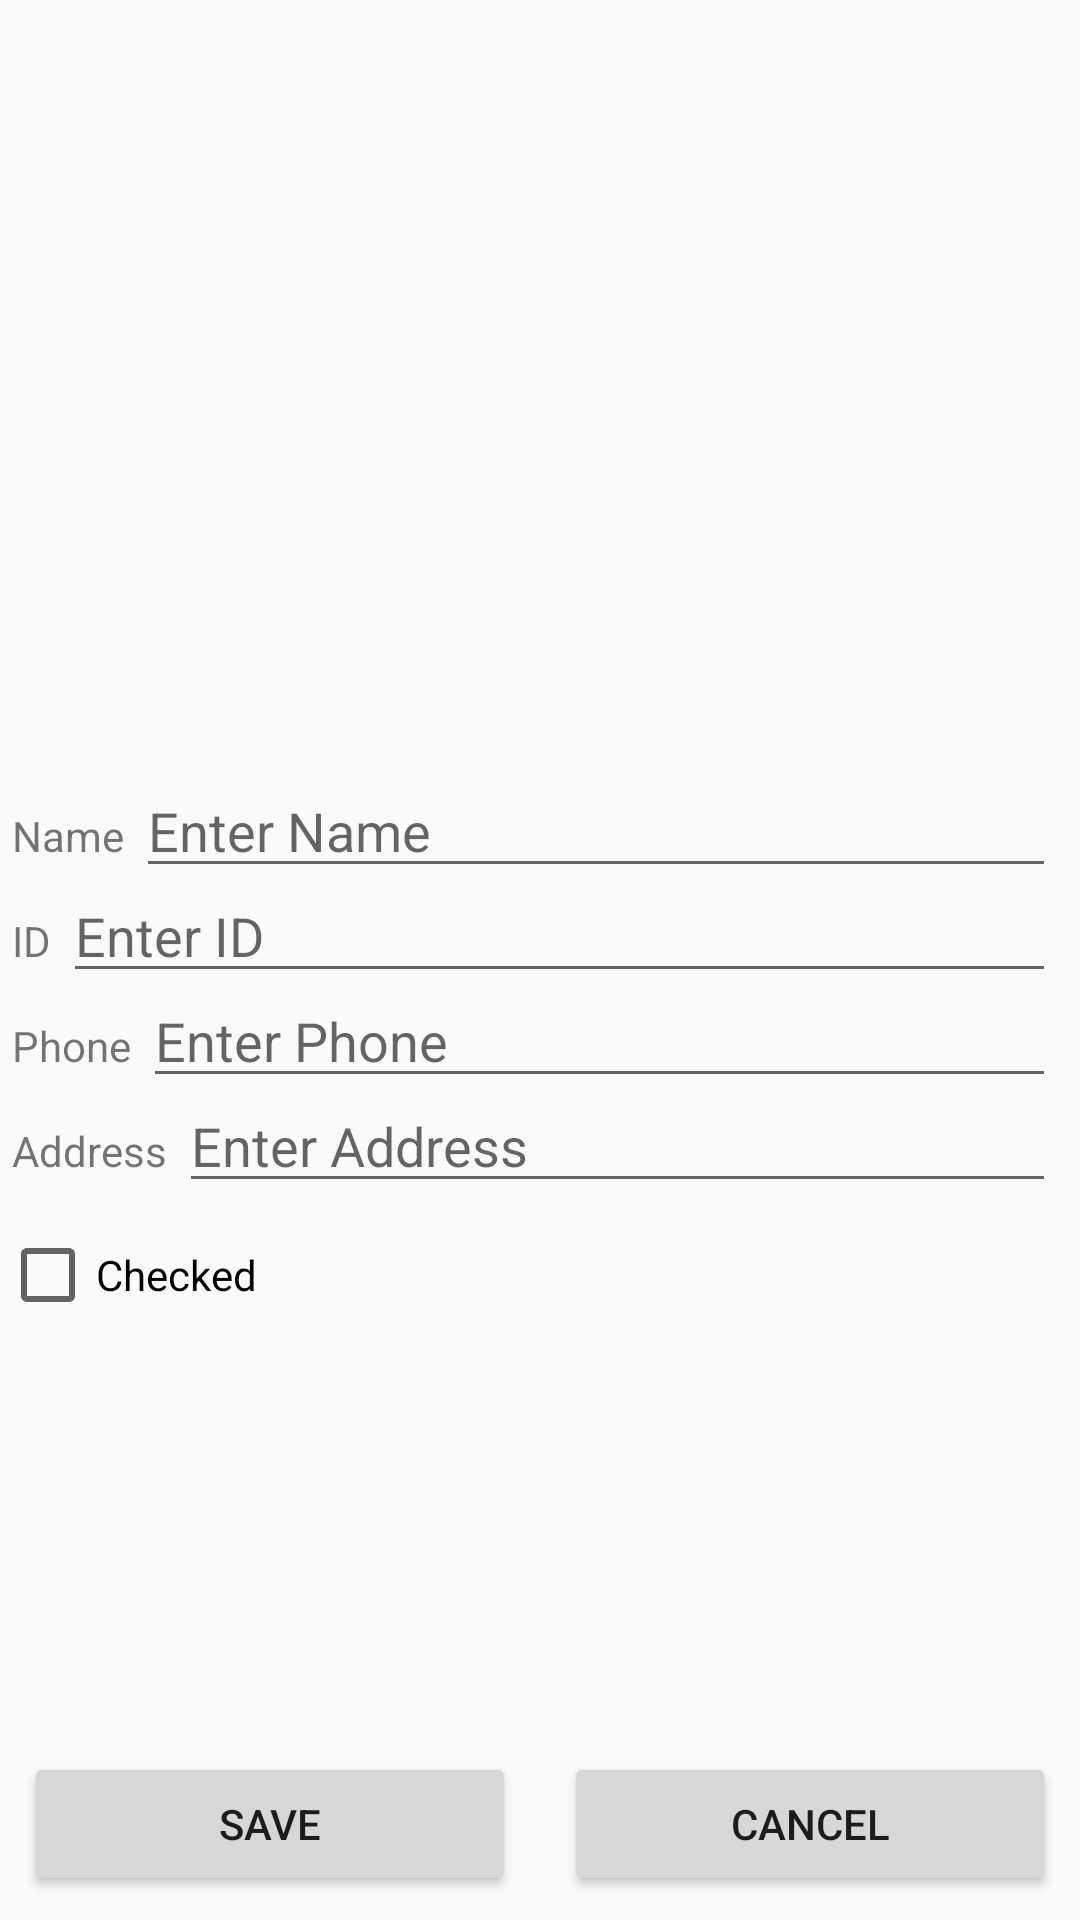

Here is an Android app screen rendered from its layout file. Give the layout XML and the strings, colors and styles it references.
<!-- AndroidManifest.xml: application theme Theme.AppCompat.DayNight.DarkActionBar -->
<!-- res/layout/activity_add_student.xml -->
<?xml version="1.0" encoding="utf-8"?>
<androidx.constraintlayout.widget.ConstraintLayout
    xmlns:android="http://schemas.android.com/apk/res/android"
    xmlns:app="http://schemas.android.com/apk/res-auto"
    xmlns:tools="http://schemas.android.com/tools"
    android:id="@+id/main"
    android:layout_width="match_parent"
    android:layout_height="match_parent"
    tools:context=".AddStudentActivity">

    <ImageView
        android:id="@+id/add_student_avatar_image_view"
        android:layout_width="0dp"
        android:layout_height="253dp"
        android:scaleType="centerInside"
        app:layout_constraintEnd_toEndOf="parent"
        app:layout_constraintStart_toStartOf="parent"
        app:layout_constraintTop_toTopOf="parent"
        app:srcCompat="@drawable/avatar" />

    <TextView
        android:id="@+id/textView"
        android:layout_width="wrap_content"
        android:layout_height="wrap_content"
        android:layout_marginStart="4dp"
        android:layout_marginTop="16dp"
        android:text="Name"
        app:layout_constraintStart_toStartOf="parent"
        app:layout_constraintTop_toBottomOf="@+id/add_student_avatar_image_view" />
    <EditText
        android:id="@+id/add_student_name_text_field"
        android:layout_width="0dp"
        android:layout_height="wrap_content"
        android:layout_marginStart="4dp"
        android:layout_marginEnd="8dp"
        android:hint="Enter Name"
        android:inputType="text"
        app:layout_constraintBaseline_toBaselineOf="@id/textView"
        app:layout_constraintEnd_toEndOf="parent"
        app:layout_constraintStart_toEndOf="@id/textView" />

    <TextView
        android:id="@+id/textView2"
        android:layout_width="wrap_content"
        android:layout_height="wrap_content"
        android:layout_marginStart="4dp"
        android:layout_marginTop="16dp"
        android:text="ID"
        app:layout_constraintStart_toStartOf="parent"
        app:layout_constraintTop_toBottomOf="@id/textView" />
    <EditText
        android:id="@+id/add_student_id_text_field"
        android:layout_width="0dp"
        android:layout_height="wrap_content"
        android:layout_marginStart="4dp"
        android:layout_marginEnd="8dp"
        android:hint="Enter ID"
        android:inputType="text"
        app:layout_constraintBaseline_toBaselineOf="@id/textView2"
        app:layout_constraintEnd_toEndOf="parent"
        app:layout_constraintStart_toEndOf="@id/textView2" />

    <TextView
        android:id="@+id/phone_label"
        android:layout_width="wrap_content"
        android:layout_height="wrap_content"
        android:layout_marginStart="4dp"
        android:layout_marginTop="16dp"
        android:text="Phone"
        app:layout_constraintStart_toStartOf="parent"
        app:layout_constraintTop_toBottomOf="@id/textView2" />
    <EditText
        android:id="@+id/add_student_phone_text_field"
        android:layout_width="0dp"
        android:layout_height="wrap_content"
        android:layout_marginStart="4dp"
        android:layout_marginEnd="8dp"
        android:hint="Enter Phone"
        android:inputType="phone"
        app:layout_constraintBaseline_toBaselineOf="@id/phone_label"
        app:layout_constraintEnd_toEndOf="parent"
        app:layout_constraintStart_toEndOf="@id/phone_label" />

    <TextView
        android:id="@+id/address_label"
        android:layout_width="wrap_content"
        android:layout_height="wrap_content"
        android:layout_marginStart="4dp"
        android:layout_marginTop="16dp"
        android:text="Address"
        app:layout_constraintStart_toStartOf="parent"
        app:layout_constraintTop_toBottomOf="@id/phone_label" />
    <EditText
        android:id="@+id/add_student_address_text_field"
        android:layout_width="0dp"
        android:layout_height="wrap_content"
        android:layout_marginStart="4dp"
        android:layout_marginEnd="8dp"
        android:hint="Enter Address"
        android:inputType="textPostalAddress"
        app:layout_constraintBaseline_toBaselineOf="@id/address_label"
        app:layout_constraintEnd_toEndOf="parent"
        app:layout_constraintStart_toEndOf="@id/address_label" />

    <CheckBox
        android:id="@+id/add_student_check_box"
        android:layout_width="wrap_content"
        android:layout_height="wrap_content"
        android:layout_marginTop="16dp"
        android:text="Checked"
        app:layout_constraintStart_toStartOf="parent"
        app:layout_constraintTop_toBottomOf="@id/address_label" />

    <Button
        android:id="@+id/add_student_save_button"
        android:layout_width="0dp"
        android:layout_height="wrap_content"
        android:text="Save"
        app:layout_constraintStart_toStartOf="parent"
        app:layout_constraintEnd_toStartOf="@id/add_student_cancel_button"
        app:layout_constraintBottom_toBottomOf="parent"
        android:layout_margin="8dp" />

    <Button
        android:id="@+id/add_student_cancel_button"
        android:layout_width="0dp"
        android:layout_height="wrap_content"
        android:text="Cancel"
        app:layout_constraintStart_toEndOf="@id/add_student_save_button"
        app:layout_constraintEnd_toEndOf="parent"
        app:layout_constraintBottom_toBottomOf="parent"
        android:layout_margin="8dp" />

    <TextView
        android:id="@+id/add_student_success_saved_text_view"
        android:layout_width="0dp"
        android:layout_height="wrap_content"
        app:layout_constraintBottom_toTopOf="@id/add_student_save_button"
        app:layout_constraintEnd_toEndOf="parent"
        app:layout_constraintStart_toStartOf="parent"
        android:layout_margin="16dp"
        android:text=""
        android:textColor="@android:color/holo_green_dark" />
</androidx.constraintlayout.widget.ConstraintLayout>
<!-- resources referenced by this layout -->
<resources>

</resources>
